Photos from the image-classification dataset "MahJongTrainDataSet" in the GitHub repository likesm0887/MahJongTrainDataSet. Its 26 classes are: bamboo eight tile, bamboo five tile, characters eight tile, characters five tile, characters four tile, characters nine tile, characters one tile, characters seven tile, characters six tile, characters three tile, characters two tile, circle eight tile, circle five tile, circle four tile, circle nine tile, circle one tile, circle seven tile, circle six tile, circle three tile, circle two tile, east wind tile, green dragon tile, north wind tile, red dragon tile, west wind tile, white dragon tile.

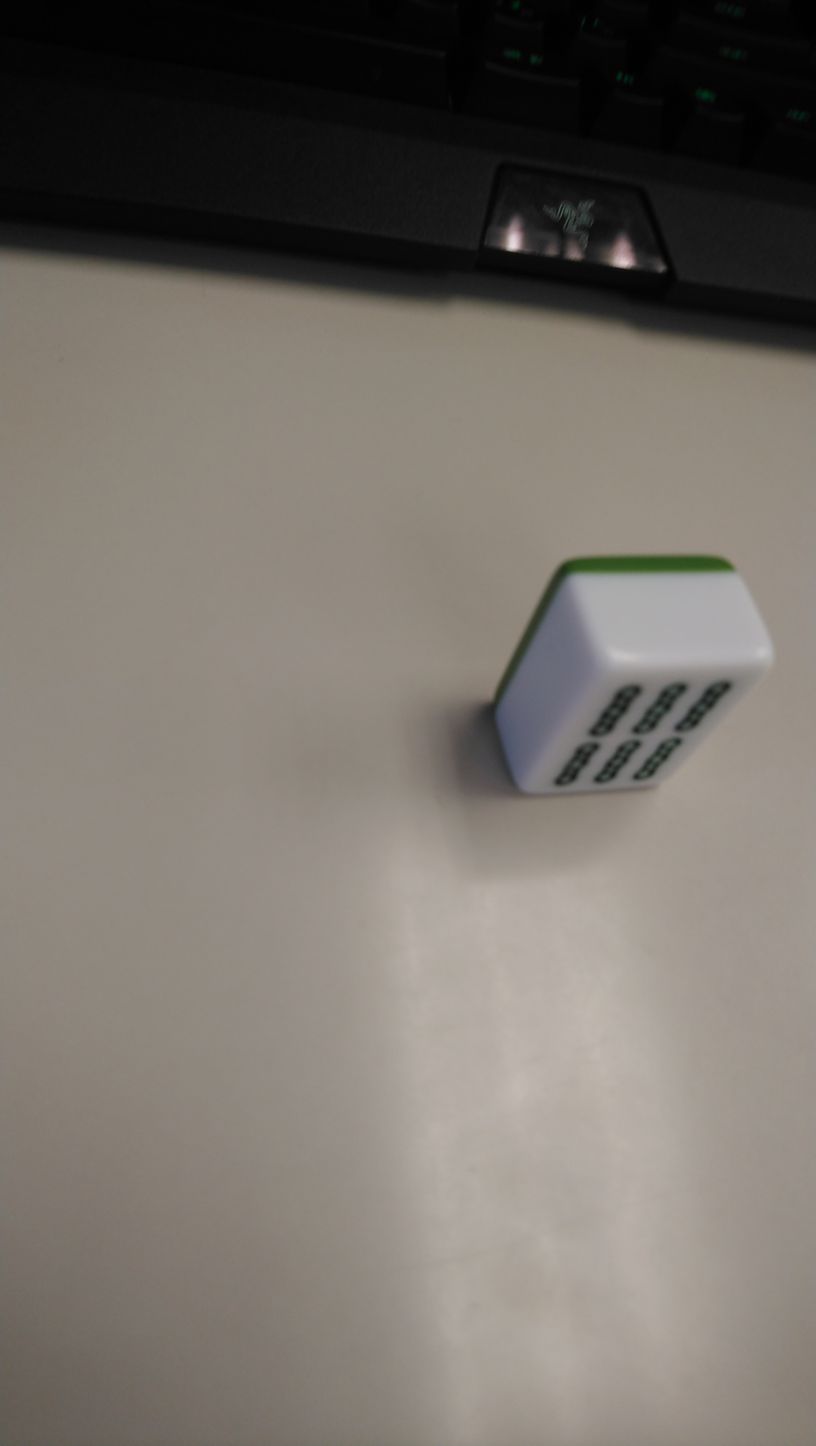
Label: bamboo eight tile

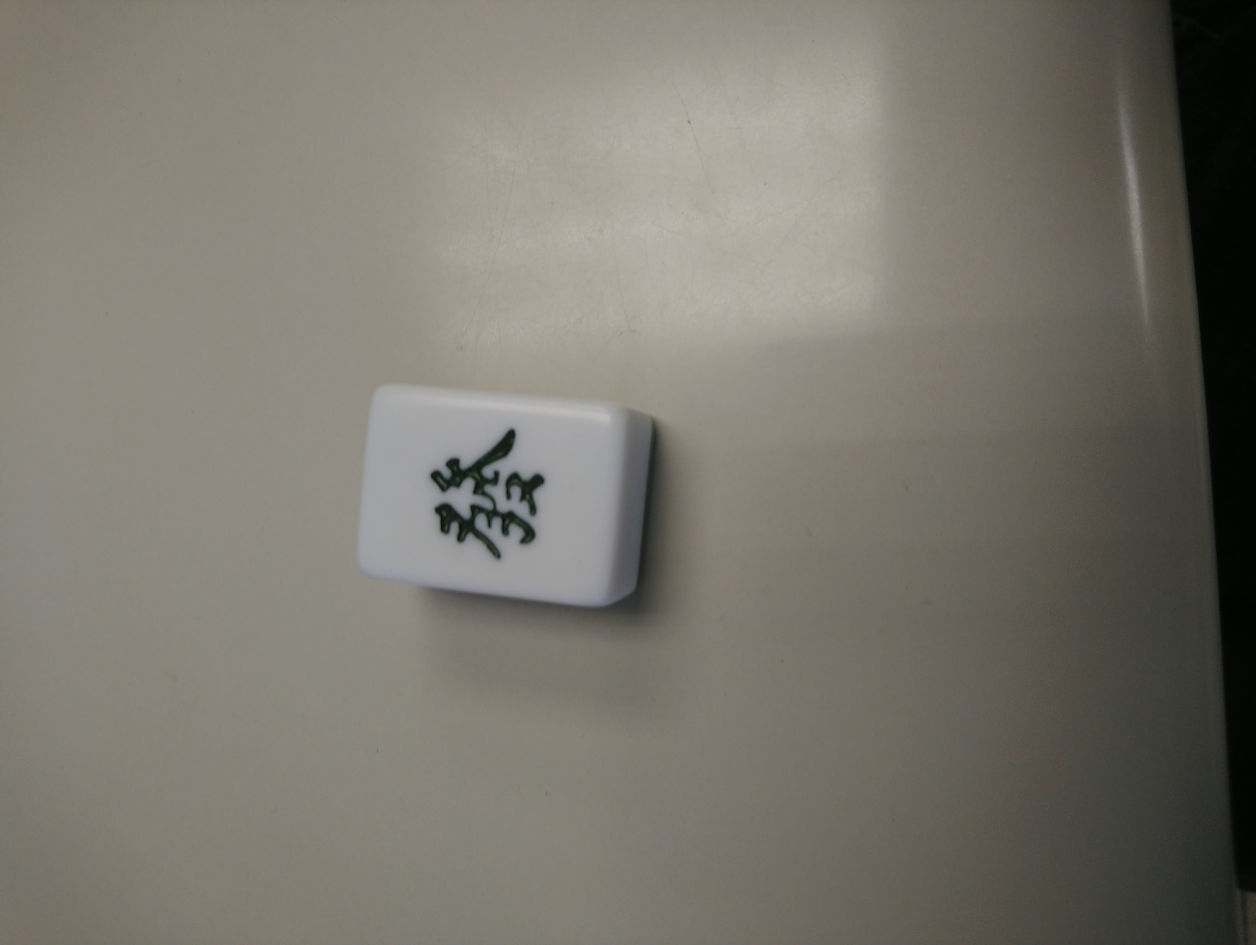
Label: green dragon tile

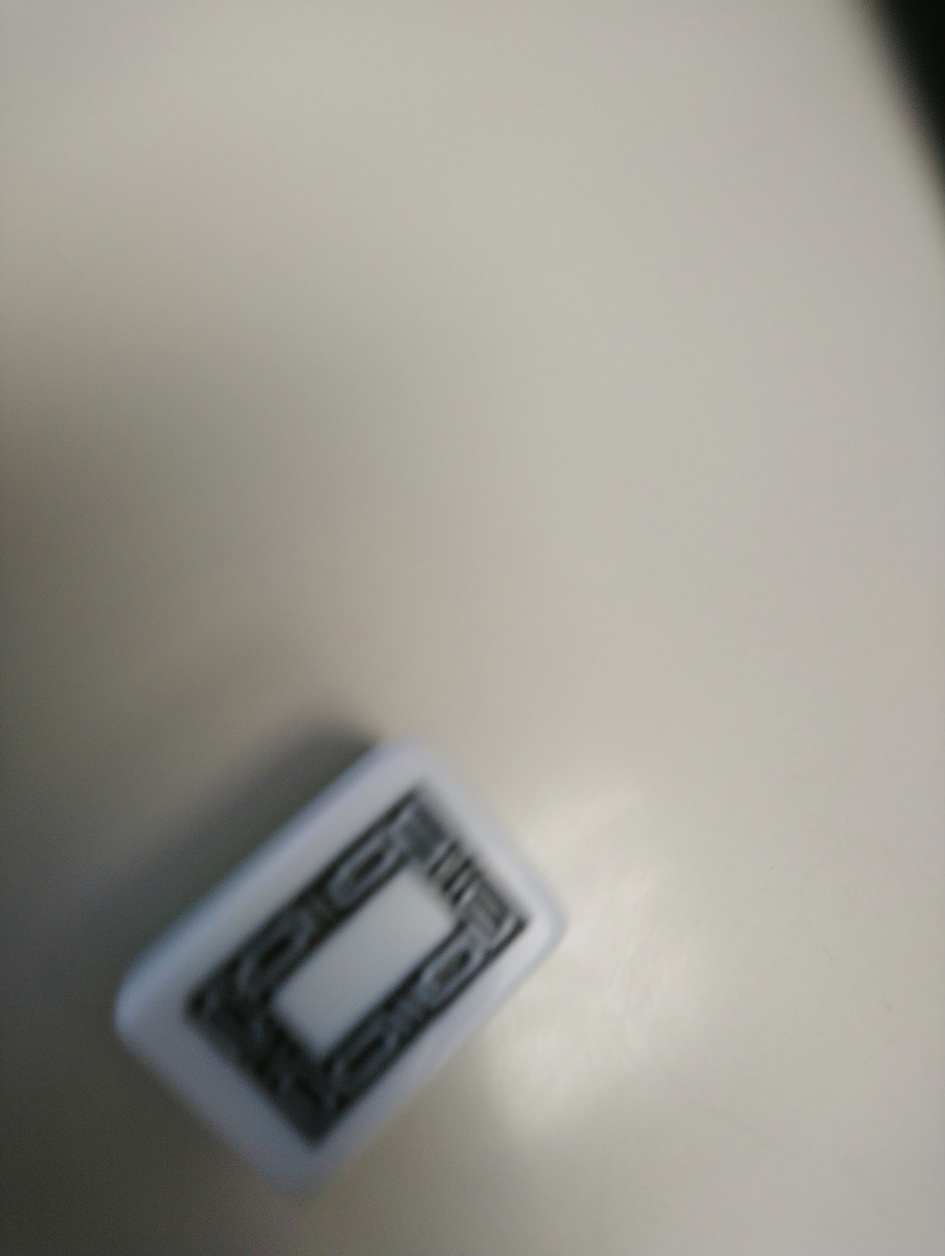
Label: white dragon tile

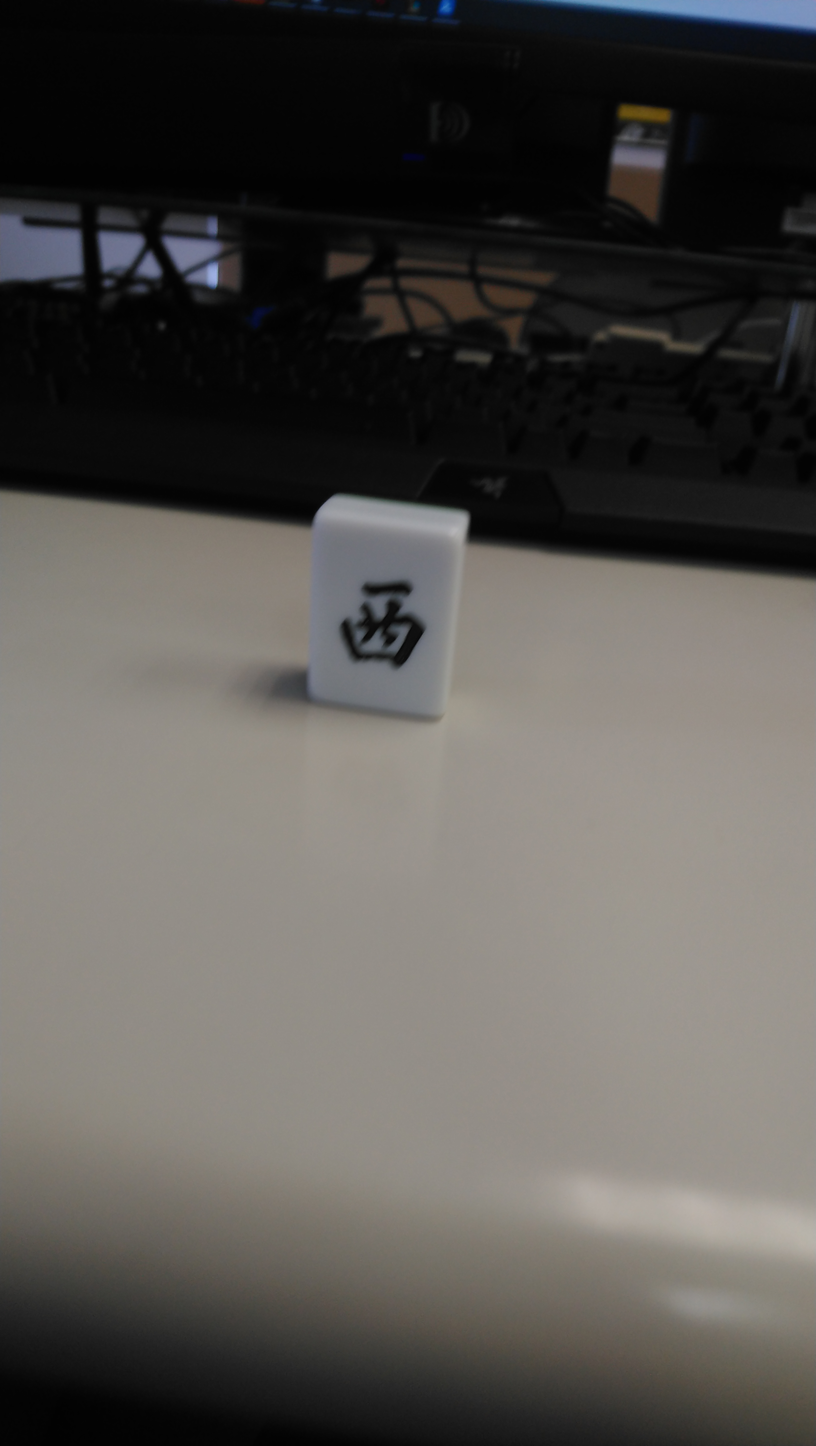
Label: east wind tile

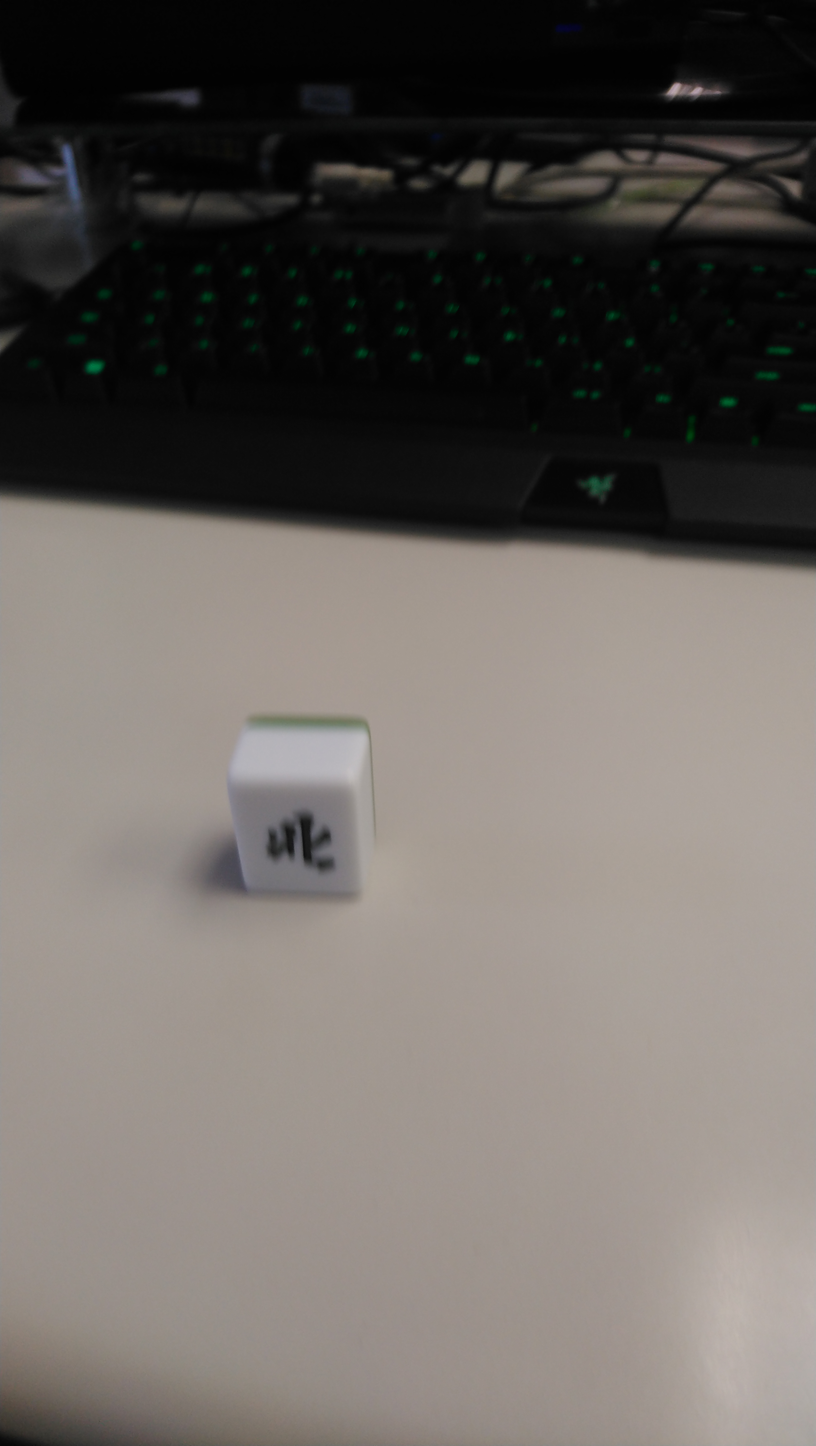
Label: north wind tile

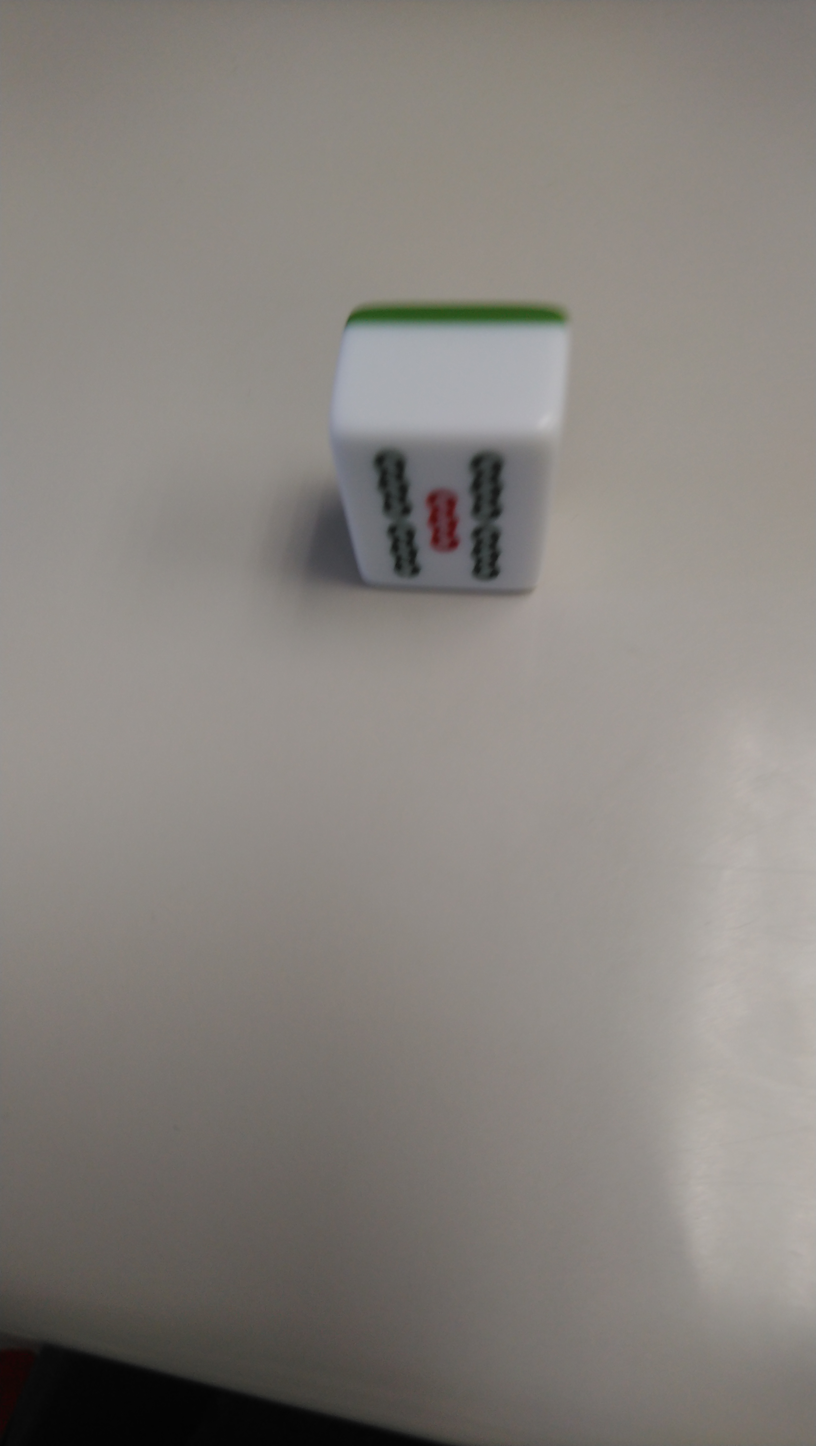
Label: bamboo five tile
